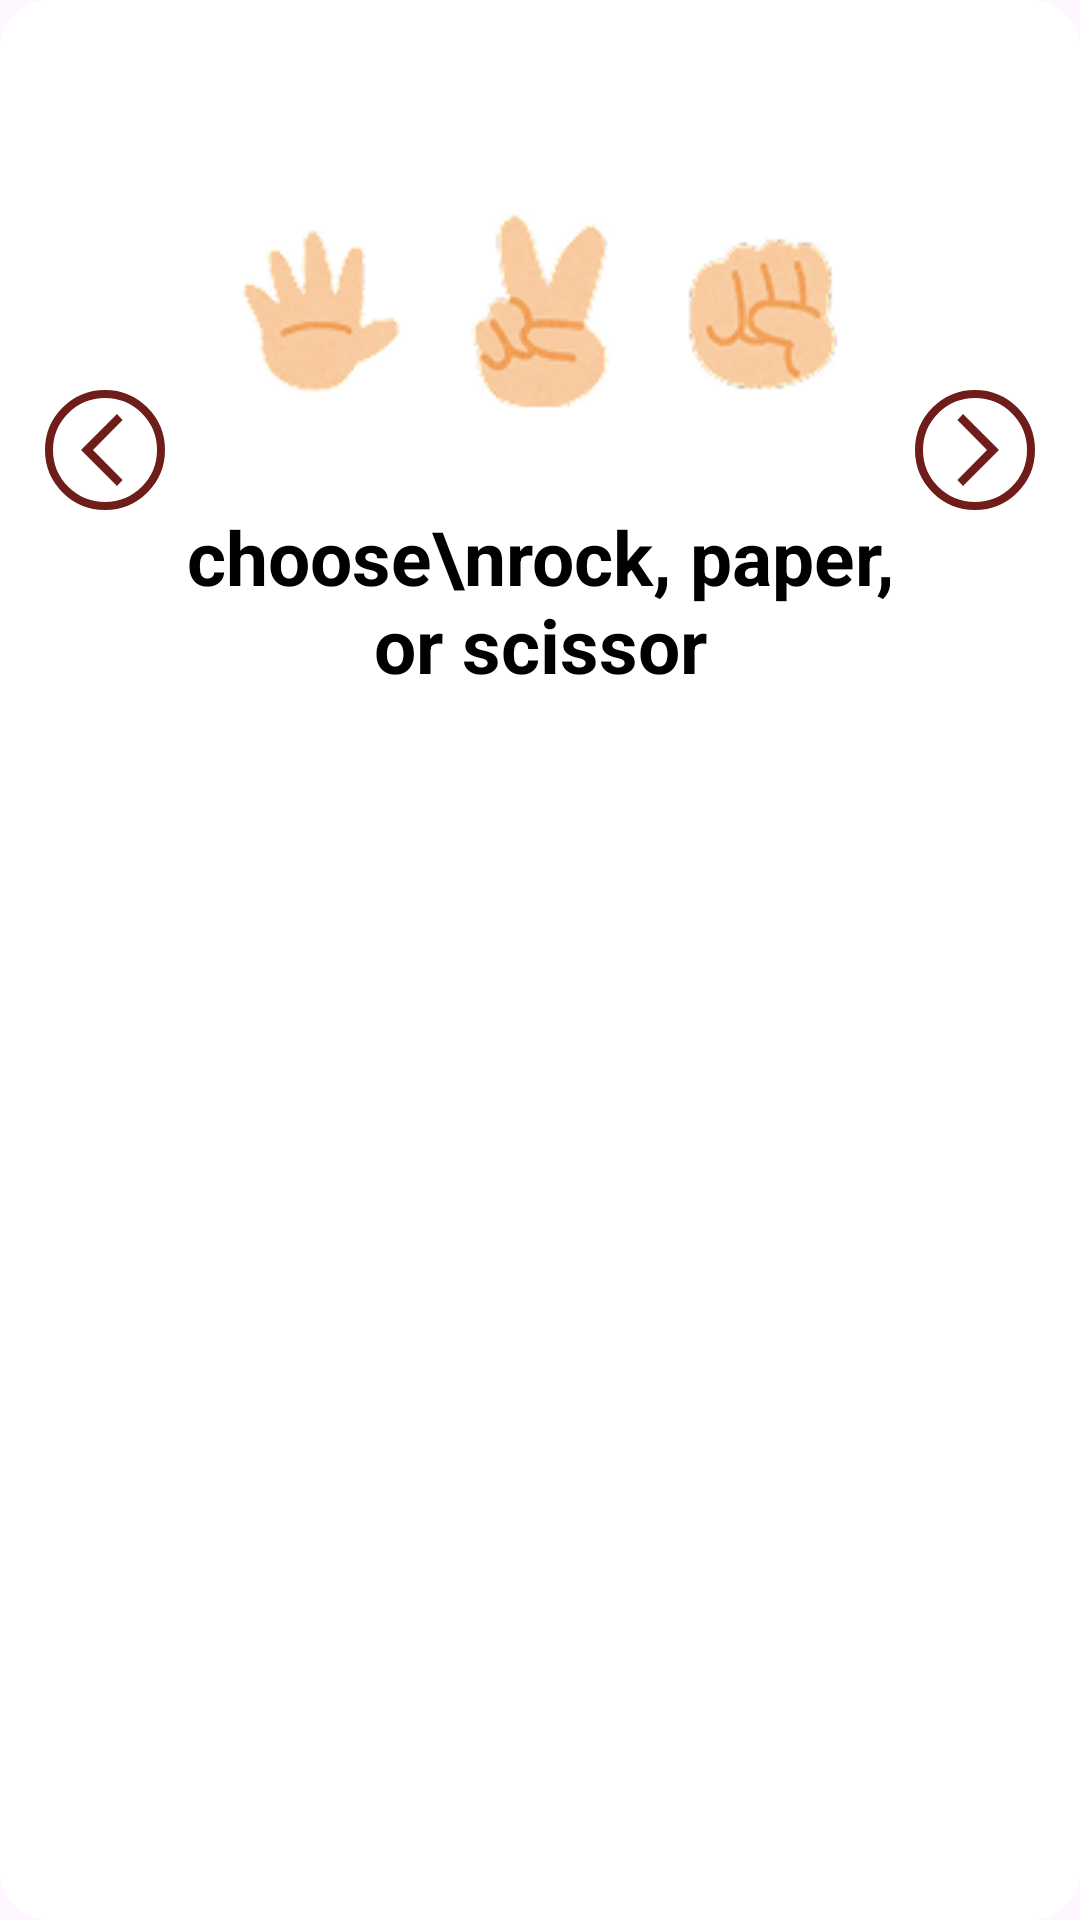

Layout XML and referenced resources for this Android screen:
<!-- AndroidManifest.xml: application theme Theme.HandClash -->
<!-- res/layout/fragment_second_guide_pop_up.xml -->
<?xml version="1.0" encoding="utf-8"?>
<FrameLayout xmlns:android="http://schemas.android.com/apk/res/android"
    xmlns:tools="http://schemas.android.com/tools"
    android:layout_width="wrap_content"
    android:layout_height="wrap_content"
    xmlns:app="http://schemas.android.com/apk/res-auto"
    tools:context=".pop_up.second_guide_pop_up"
    android:background="@drawable/background_pop_up">

    <androidx.constraintlayout.widget.ConstraintLayout
        android:layout_width="360dp"
        android:layout_height="300dp"
        android:padding="15dp"
        android:background="@drawable/background_pop_up">

        <ImageButton
            android:id="@+id/next_btn"
            android:layout_width="40dp"
            android:layout_height="40dp"
            android:background="@drawable/icon_next_button"
            app:layout_constraintEnd_toEndOf="parent"
            app:layout_constraintStart_toEndOf="@+id/content"
            app:layout_constraintTop_toTopOf="parent"
            app:layout_constraintBottom_toBottomOf="parent"/>

        <ImageButton
            android:id="@+id/previous_btn"
            android:layout_width="40dp"
            android:layout_height="40dp"
            android:background="@drawable/icon_previous_button"
            app:layout_constraintEnd_toEndOf="parent"
            app:layout_constraintEnd_toStartOf="@+id/content"
            app:layout_constraintTop_toTopOf="parent"
            app:layout_constraintBottom_toBottomOf="parent"/>

        <LinearLayout
            android:id="@+id/content"
            android:layout_width="250dp"
            android:layout_height="wrap_content"
            android:orientation="vertical"
            android:gravity="center"
            app:layout_constraintStart_toStartOf="parent"
            app:layout_constraintEnd_toEndOf="parent"
            app:layout_constraintTop_toTopOf="parent"
            app:layout_constraintBottom_toBottomOf="parent">

            <View
                android:layout_width="200dp"
                android:layout_height="70dp"
                android:background="@drawable/guide2"/>

            <TextView
                android:layout_width="wrap_content"
                android:layout_height="wrap_content"
                android:text="choose\nrock, paper, or scissor"
                android:textColor="@color/black"
                android:textStyle="bold"
                android:textSize="25sp"
                android:textAlignment="center"
                android:layout_marginTop="30dp"/>

        </LinearLayout>

    </androidx.constraintlayout.widget.ConstraintLayout>

</FrameLayout>
<!-- resources referenced by this layout -->
<resources>
  <color name="black">#FF000000</color>
  <!-- drawable background_pop_up (drawable) -->
  <?xml version="1.0" encoding="utf-8"?>
  <shape xmlns:android="http://schemas.android.com/apk/res/android"
      android:shape="rectangle">
      <solid android:color="@color/white"/>
      <stroke android:width="3dp" android:color="@color/white"/>
      <corners android:radius="15dp"/>
  </shape>
  <!-- drawable guide2: png bitmap (drawable, 17299 bytes) -->
  <!-- drawable icon_next_button (drawable) -->
  <vector xmlns:android="http://schemas.android.com/apk/res/android"
      android:width="30dp"
      android:height="30dp"
      android:viewportWidth="30"
      android:viewportHeight="30">
    <path
        android:pathData="M15,1L15,1A14,14 0,0 1,29 15L29,15A14,14 0,0 1,15 29L15,29A14,14 0,0 1,1 15L1,15A14,14 0,0 1,15 1z"
        android:strokeWidth="2"
        android:fillColor="#00000000"
        android:strokeColor="#6F1D1B"/>
    <path
        android:pathData="M12,6L10.6,7.5L18,15L10.6,22.5L12,24L21,15L12,6Z"
        android:fillColor="#6F1D1B"/>
  </vector>
  <!-- drawable icon_previous_button (drawable) -->
  <vector xmlns:android="http://schemas.android.com/apk/res/android"
      android:width="30dp"
      android:height="30dp"
      android:viewportWidth="30"
      android:viewportHeight="30">
    <path
        android:pathData="M15,1L15,1A14,14 0,0 1,29 15L29,15A14,14 0,0 1,15 29L15,29A14,14 0,0 1,1 15L1,15A14,14 0,0 1,15 1z"
        android:strokeWidth="2"
        android:fillColor="#00000000"
        android:strokeColor="#6F1D1B"/>
    <path
        android:pathData="M9,15L18,24L19.4,22.5L12,15L19.4,7.5L18,6L9,15Z"
        android:fillColor="#6F1D1B"/>
  </vector>
  <style name="Theme.HandClash" parent="Base.Theme.HandClash" />
  <color name="white">#FFFFFFFF</color>
  <style name="Base.Theme.HandClash" parent="Theme.Material3.DayNight.NoActionBar">
          
          
      </style>
</resources>
